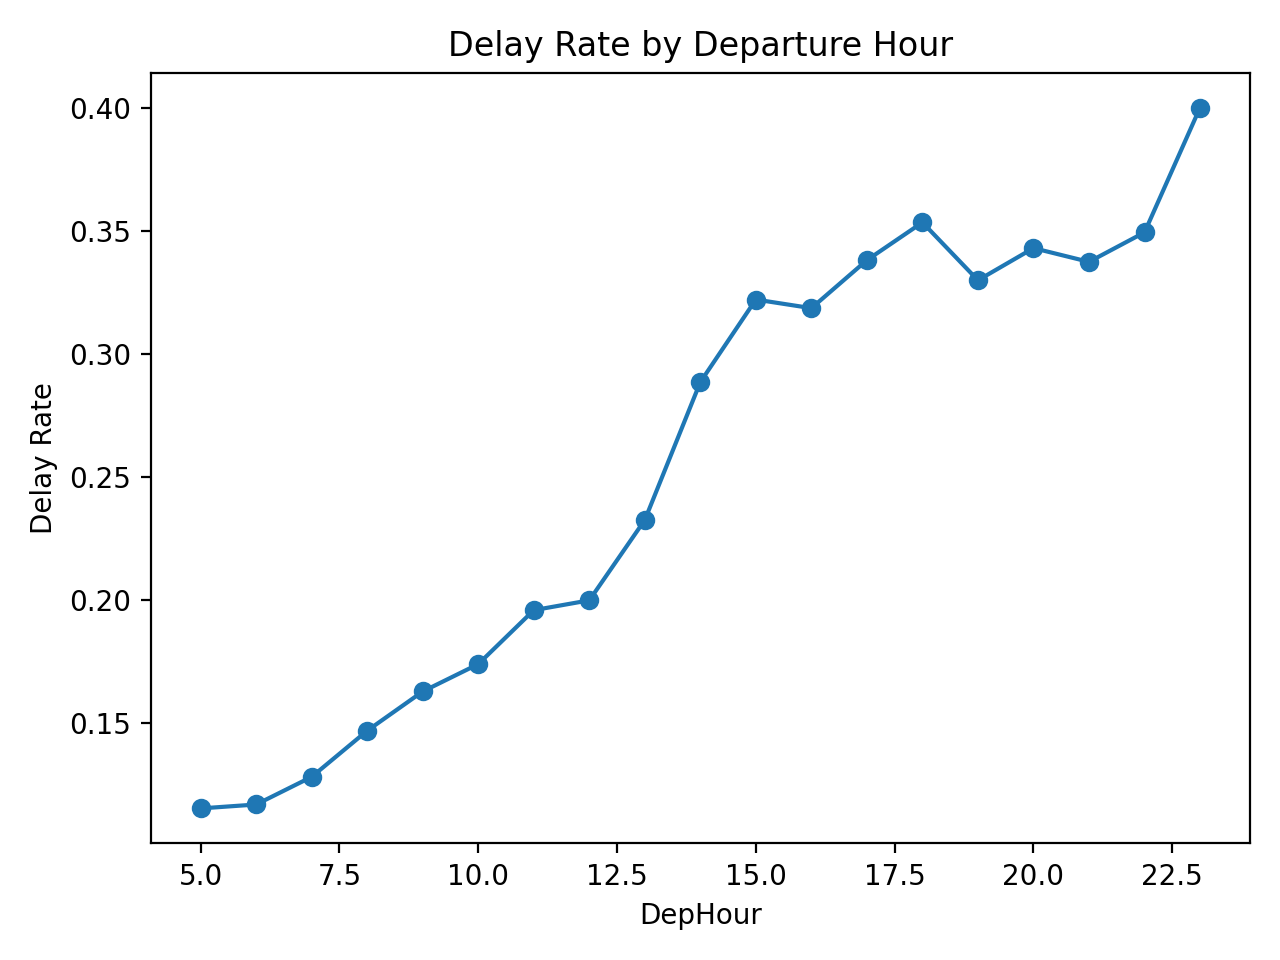

Values plotted in this chart, from the file beside it:
DepHour, ArrDel15
5, 0.1152
6, 0.1168
7, 0.128
8, 0.1467
9, 0.1627
10, 0.1738
11, 0.1957
12, 0.1997
13, 0.2324
14, 0.2885
15, 0.322
16, 0.3185
17, 0.338
18, 0.3534
19, 0.3298
20, 0.3429
21, 0.3373
22, 0.3493
23, 0.4
